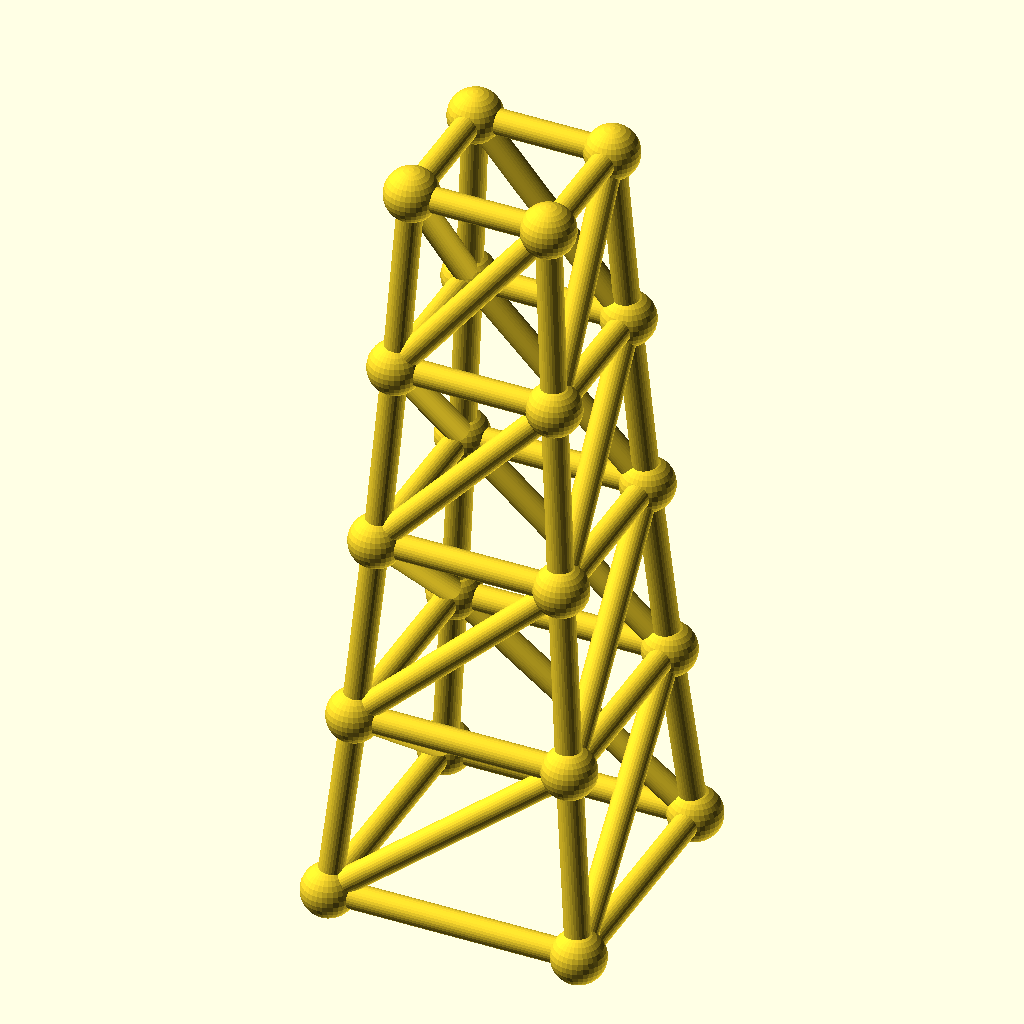
Cell 1: rendered with the file's own defaults.
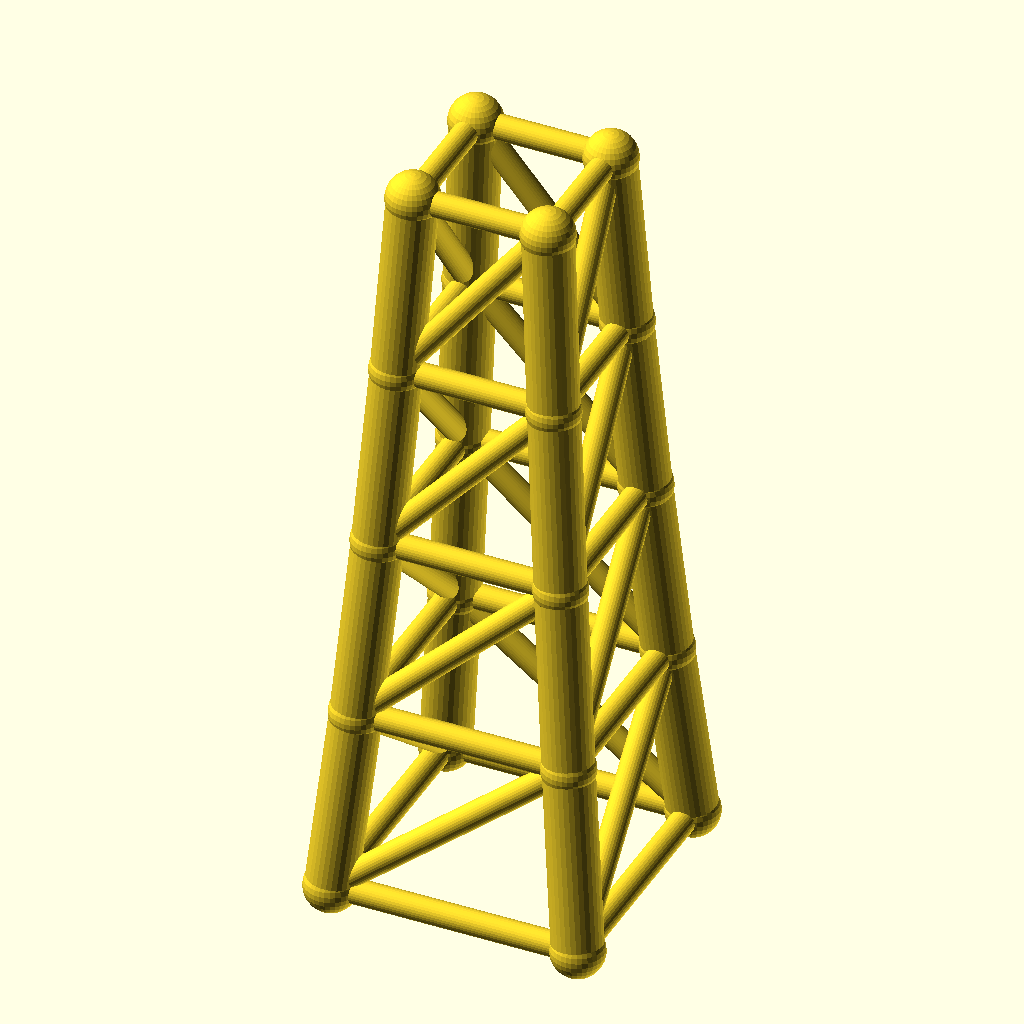
Cell 2: the same model with chord_r = 5.6.
The same orthographic view direction (rotation 55°, 0°, 25°; colour scheme Cornfield) for every cell, with the view re-fitted per cell, so scale and position can differ between cells.
OpenSCAD source file optional_data/data/gen3/steptowers/part_0097.scad:
$fn = 32;

// ----------------------------------------------------------------------
// Stepped tower: 56 mm base, 4 tiers to 168 mm
// ----------------------------------------------------------------------

// --- parameters (mm) ---
tiers = 4;                // number of tiers
tier_h = 42;              // tier height
base_w = 56;              // bottom footprint width
taper = 0.86;             // footprint shrink per tier
chord_r = 2.8;            // leg radius
diag_r = 2.8;             // brace radius
joint_r = 5.94;           // joint ball radius

cx = [-1, 1, 1, -1];
cy = [-1, -1, 1, 1];
widths = [56, 48.16, 41.42, 35.62, 30.63];
heights = [0, 42, 84, 126, 168];

module member(a, b, r) {
  /* rod: cylinder from joint a to joint b */
  d = b - a;
  length = norm(d);
  translate(a) rotate([0, acos(d[2] / length), atan2(d[1], d[0])])
    cylinder(h = length, r = r);
}

module joint(p, r) {
  /* ball at the joint centre */
  translate(p) sphere(r = r);
}

/* legs */
for (l = [0 : tiers - 1]) {
  for (c = [0 : 3]) {
    member([cx[c] * widths[l] / 2, cy[c] * widths[l] / 2, heights[l]], [cx[c] * widths[l + 1] / 2, cy[c] * widths[l + 1] / 2, heights[l + 1]], chord_r);
  }
}
/* ring at every level */
for (l = [0 : tiers]) {
  member([cx[0] * widths[l] / 2, cy[0] * widths[l] / 2, heights[l]], [cx[1] * widths[l] / 2, cy[1] * widths[l] / 2, heights[l]], diag_r);
  member([cx[1] * widths[l] / 2, cy[1] * widths[l] / 2, heights[l]], [cx[2] * widths[l] / 2, cy[2] * widths[l] / 2, heights[l]], diag_r);
  member([cx[2] * widths[l] / 2, cy[2] * widths[l] / 2, heights[l]], [cx[3] * widths[l] / 2, cy[3] * widths[l] / 2, heights[l]], diag_r);
  member([cx[3] * widths[l] / 2, cy[3] * widths[l] / 2, heights[l]], [cx[0] * widths[l] / 2, cy[0] * widths[l] / 2, heights[l]], diag_r);
}
/* face crosses, one X per face per tier */
for (l = [0 : tiers - 1]) {
  member([cx[0] * widths[l] / 2, cy[0] * widths[l] / 2, heights[l]], [cx[1] * widths[l + 1] / 2, cy[1] * widths[l + 1] / 2, heights[l + 1]], diag_r);
  member([cx[1] * widths[l] / 2, cy[1] * widths[l] / 2, heights[l]], [cx[2] * widths[l + 1] / 2, cy[2] * widths[l + 1] / 2, heights[l + 1]], diag_r);
  member([cx[2] * widths[l] / 2, cy[2] * widths[l] / 2, heights[l]], [cx[3] * widths[l + 1] / 2, cy[3] * widths[l + 1] / 2, heights[l + 1]], diag_r);
  member([cx[3] * widths[l] / 2, cy[3] * widths[l] / 2, heights[l]], [cx[0] * widths[l + 1] / 2, cy[0] * widths[l + 1] / 2, heights[l + 1]], diag_r);
}
/* joint balls */
for (l = [0 : tiers]) {
  for (c = [0 : 3]) joint([cx[c] * widths[l] / 2, cy[c] * widths[l] / 2, heights[l]], joint_r);
}
Customizer parameters (derived from the source; name, type, default, range or options):
tiers: number, default 4
tier_h: number, default 42
base_w: number, default 56
taper: number, default 0.86
chord_r: number, default 2.8
diag_r: number, default 2.8
joint_r: number, default 5.94
cx: vector, default [-1, 1, 1, -1]
cy: vector, default [-1, -1, 1, 1]
